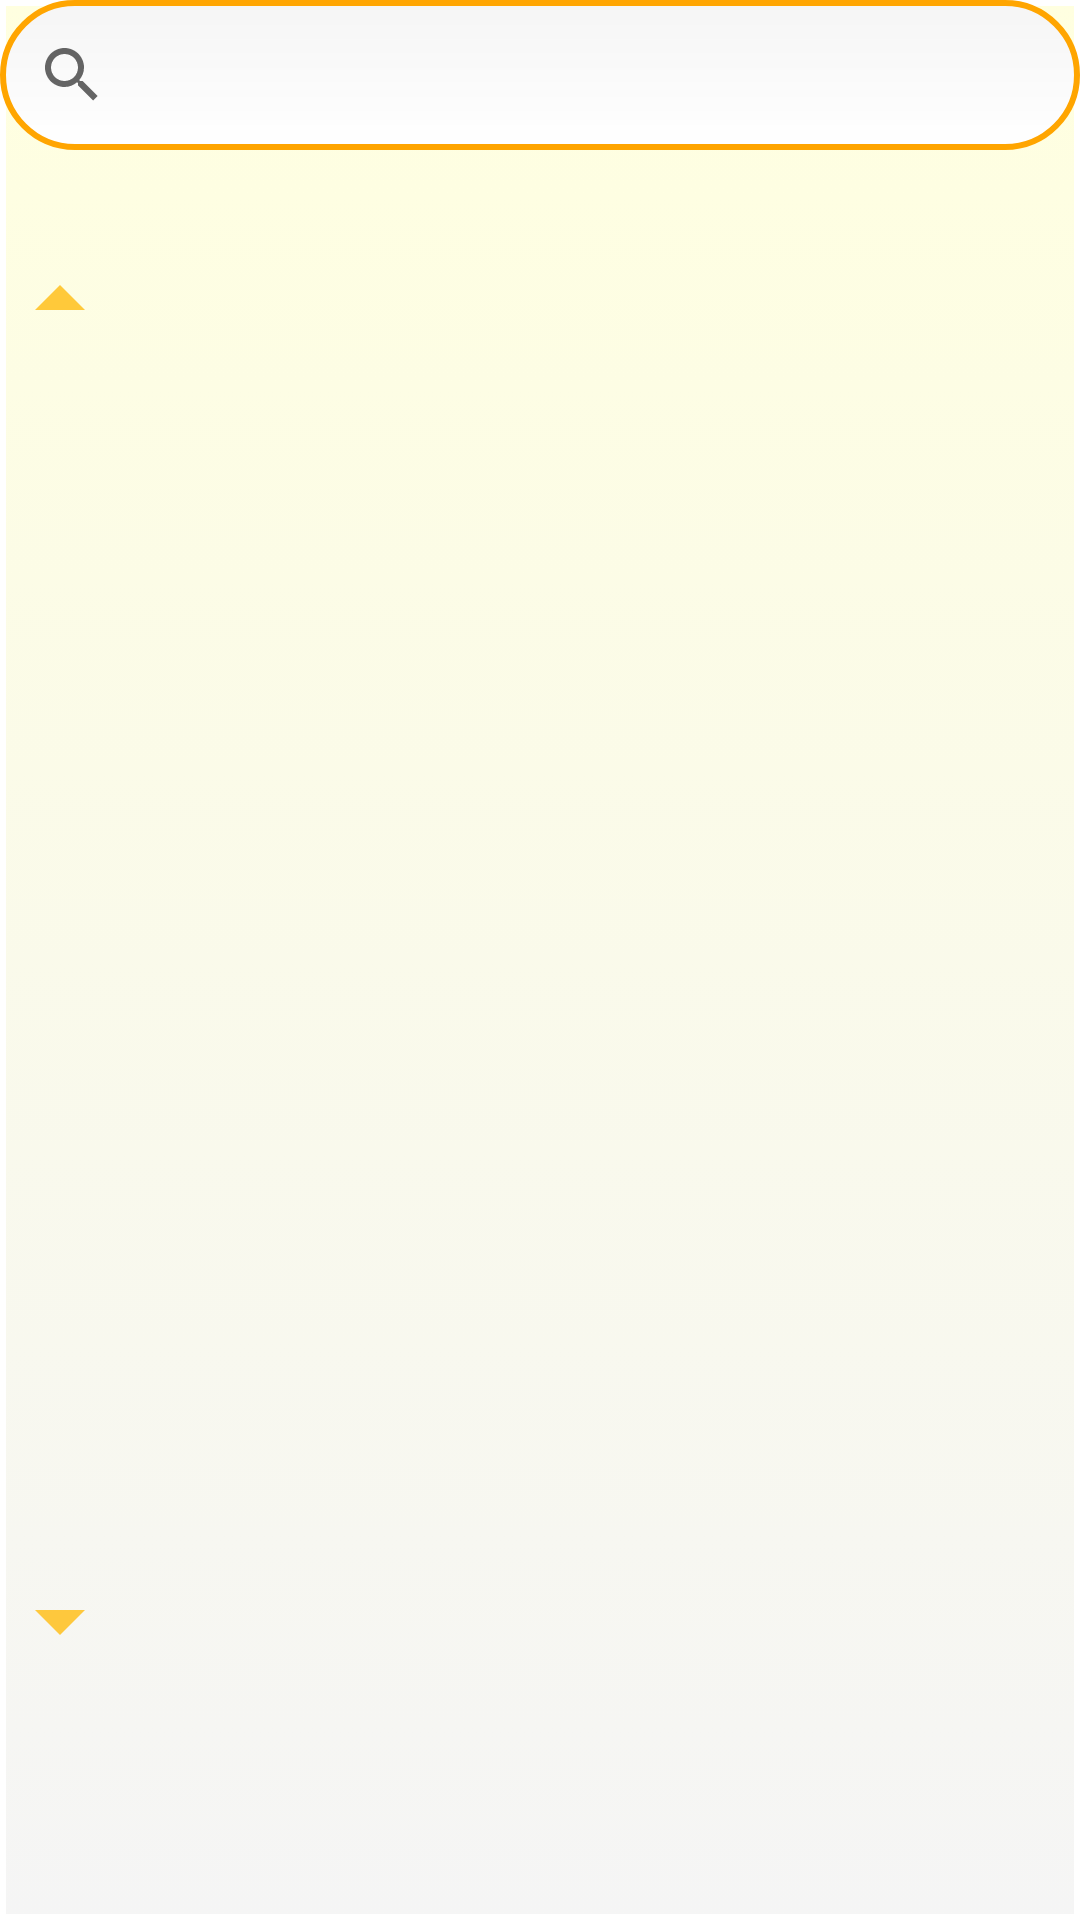

Layout XML and referenced resources for this Android screen:
<!-- AndroidManifest.xml: application theme BetterAppTheme -->
<!-- res/layout/activity_main.xml -->
<?xml version="1.0" encoding="utf-8"?>
<RelativeLayout xmlns:android="http://schemas.android.com/apk/res/android"
    xmlns:tools="http://schemas.android.com/tools"
    android:layout_width="match_parent"
    android:layout_height="match_parent"
    android:orientation="vertical"
    android:background="@drawable/gradient_background"
    tools:context=".MainActivity">



    <androidx.appcompat.widget.SearchView
        android:id="@+id/search_bar_flags"
        android:layout_alignParentTop="true"
        android:layout_width="match_parent"
        android:background="@drawable/shape_searchview"
        android:layout_height="wrap_content"/>


    <ImageView
        android:layout_below="@id/search_bar_flags"
        android:background="@drawable/ic_up_arrow"
        android:id="@+id/up_arrow"
        android:layout_marginTop="30dp"
        android:layout_width="40dp"
        android:layout_height="40dp"/>



    <androidx.recyclerview.widget.RecyclerView
        android:id="@+id/search_flag_list"
        android:layout_below="@id/up_arrow"
        android:layout_marginStart="3dp"
        android:layout_alignStart="@+id/up_arrow"
        android:layout_width="wrap_content"
        android:scrollIndicators="right"
        android:layout_centerVertical="true"
        android:layout_height="400dp"

        />


    <ImageView
        android:layout_below="@id/search_flag_list"
        android:background="@drawable/ic_down_arrow"
        android:layout_alignStart="@id/up_arrow"
        android:id="@+id/down_arrow"
        android:layout_width="40dp"
        android:layout_height="40dp"/>


    <androidx.recyclerview.widget.RecyclerView
    android:id="@+id/recycler_flag"
    android:layout_marginTop="5dp"
    android:layout_centerInParent="true"
    android:layout_width="wrap_content"
    android:layout_height="wrap_content"
    android:layout_toEndOf="@id/search_flag_list"
    />



</RelativeLayout>
<!-- resources referenced by this layout -->
<resources>
  <!-- drawable gradient_background (drawable) -->
  <?xml version="1.0" encoding="utf-8"?>
  <selector xmlns:android="http://schemas.android.com/apk/res/android">
      <item>
          <shape>
              <gradient
                  android:angle="90"
                  android:startColor="@color/WhiteSmoke"
                  android:endColor="@color/LightYellow"
                  android:type="linear" />
  
              <stroke
                  android:width="2dp"
                  android:color="#FFFFFF" />
          </shape>
      </item>
  </selector>
  <!-- drawable ic_down_arrow (drawable-anydpi) -->
  <vector xmlns:android="http://schemas.android.com/apk/res/android"
      android:width="24dp"
      android:height="24dp"
      android:viewportWidth="24"
      android:viewportHeight="24"
      android:tint="#FFBB0F"
      android:alpha="0.8">
      <path
          android:fillColor="#FF000000"
          android:pathData="M7,10l5,5 5,-5z"/>
  </vector>
  <!-- drawable ic_up_arrow (drawable-anydpi) -->
  <vector xmlns:android="http://schemas.android.com/apk/res/android"
      android:width="24dp"
      android:height="24dp"
      android:viewportWidth="24"
      android:viewportHeight="24"
      android:tint="#FFBB0F"
      android:alpha="0.8">
      <path
          android:fillColor="#FF000000"
          android:pathData="M7,14l5,-5 5,5z"/>
  </vector>
  <!-- drawable shape_searchview (drawable) -->
  <?xml version="1.0" encoding="utf-8"?>
  <shape xmlns:android="http://schemas.android.com/apk/res/android"
      android:shape="rectangle"
      >
  
      <corners
          android:topLeftRadius="90dp"
          android:topRightRadius="90dp"
          android:bottomRightRadius="90dp"
          android:bottomLeftRadius="90dp"
          />
  
      <size
          android:width="100dp"
          android:height="50dp" />
  
      <gradient
          android:angle="90"
          android:centerX="90"
          android:centerY="45"
          android:startColor="@color/White"
          android:endColor="@color/WhiteSmoke"
          android:gradientRadius="45"
          android:type="linear" />
  
      <stroke
          android:width="2dp"
          android:color="@color/Orange" />
  
  </shape>
  <style name="BetterAppTheme" parent="Theme.AppCompat.Light.DarkActionBar">
          
          <item name="colorPrimary">@color/Orange</item>
          <item name="colorPrimaryDark">@color/YellowGreen</item>
          <item name="colorAccent">@color/colorAccent</item>
      </style>
  <color name="WhiteSmoke">#F5F5F5</color>
  <color name="LightYellow">#FFFFE0</color>
  <color name="White">#FFFFFF</color>
  <color name="Orange">#FFA500</color>
  <color name="YellowGreen">#9ACD32</color>
  <color name="colorAccent">#D81B60</color>
</resources>
